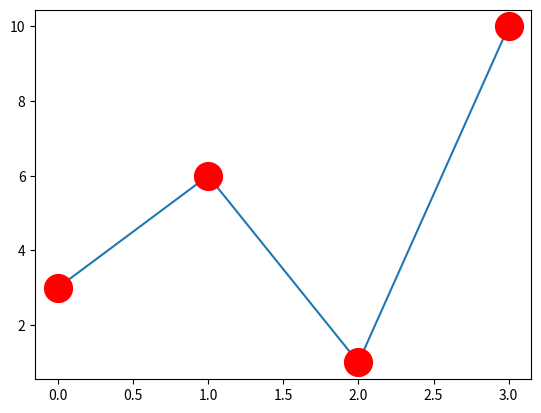

This figure's Python source:
# use both MEC and MFC
#arguments to color the entire marker:

#set the color of both the edge and the face red?

import matplotlib.pyplot as plt
import numpy as np

ypoints = np.array([3,6,1,10])

plt.plot(ypoints,marker='o',ms = 20, mec = 'r',mfc = 'r')
plt.show()